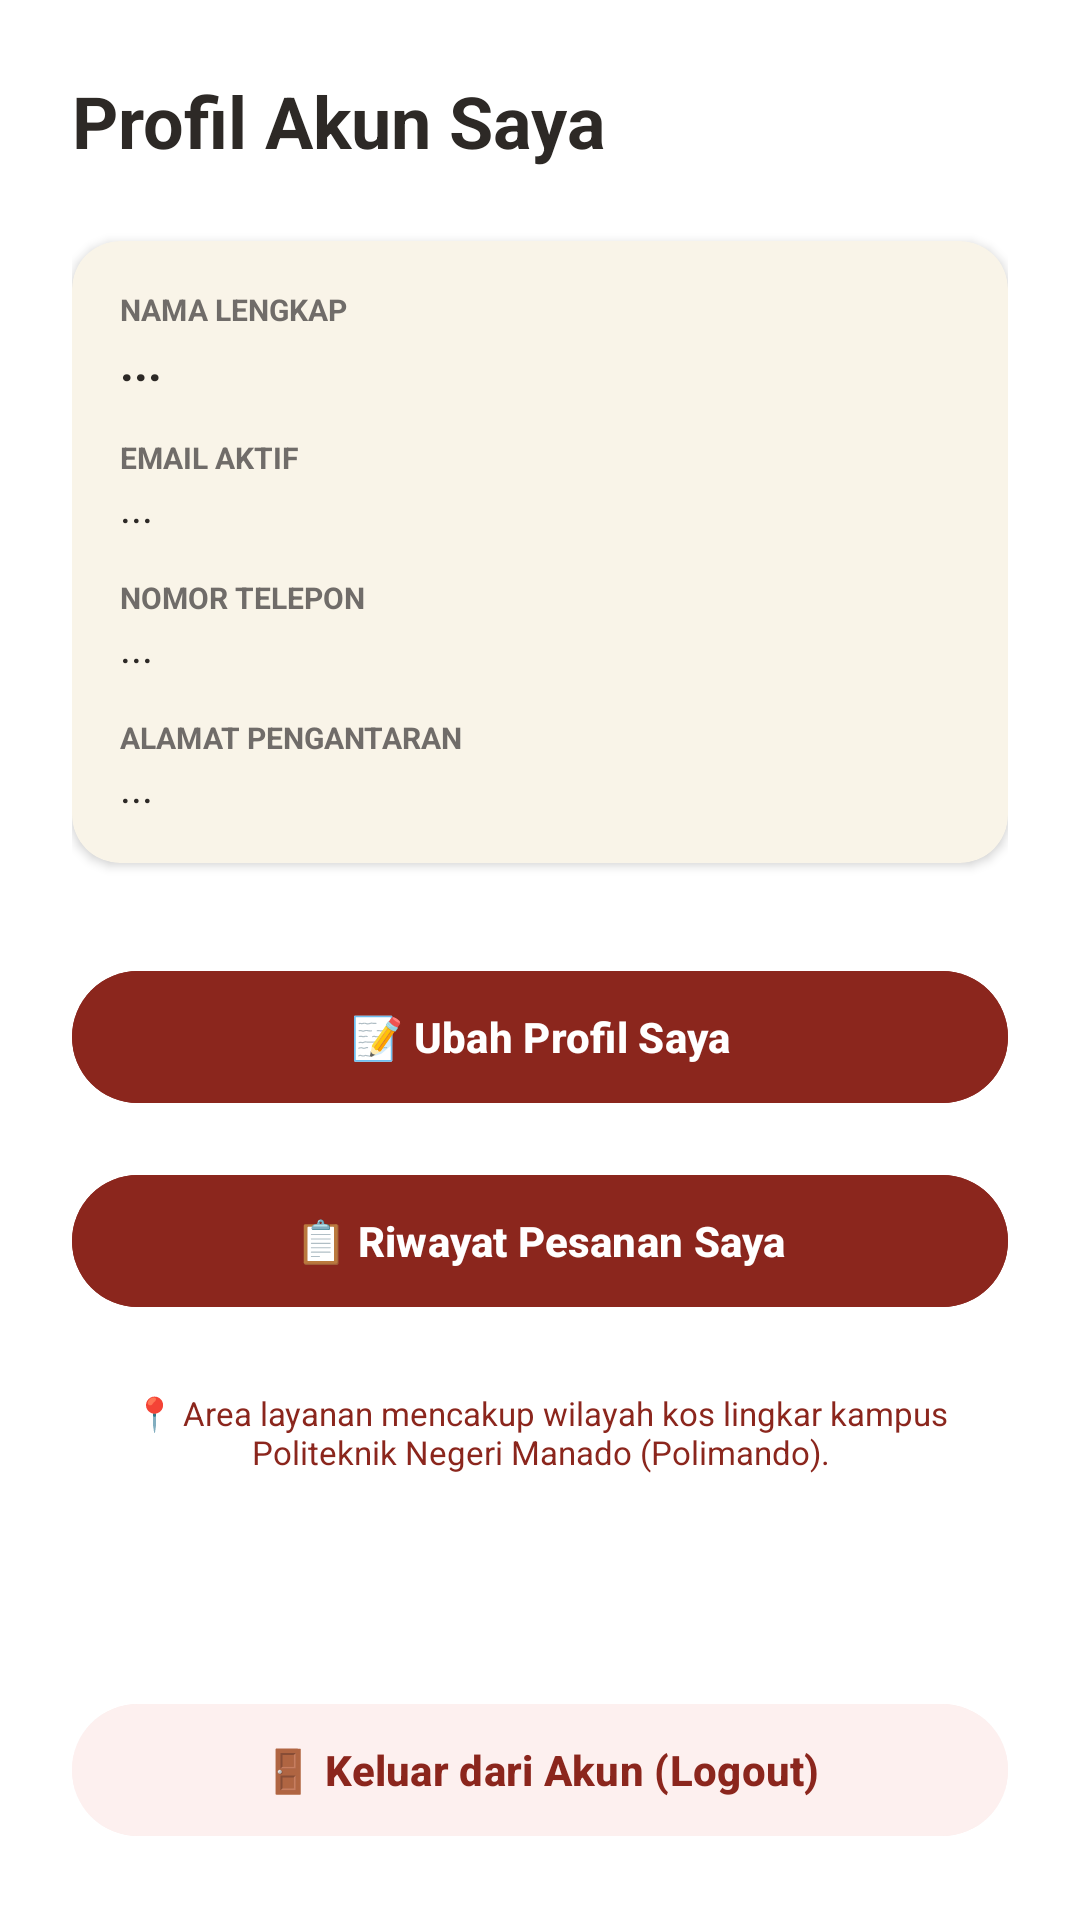

Layout XML and referenced resources for this Android screen:
<!-- AndroidManifest.xml: application theme Theme.KiosJosh -->
<!-- res/layout/fragment_account.xml -->
<?xml version="1.0" encoding="utf-8"?>
<LinearLayout xmlns:android="http://schemas.android.com/apk/res/android"
    xmlns:app="http://schemas.android.com/apk/res-auto"
    android:layout_width="match_parent"
    android:layout_height="match_parent"
    android:orientation="vertical"
    android:background="@color/white"
    android:padding="24dp">

    <ScrollView
        android:layout_width="match_parent"
        android:layout_height="0dp"
        android:layout_weight="1"
        android:fillViewport="true">

        <LinearLayout
            android:layout_width="match_parent"
            android:layout_height="wrap_content"
            android:orientation="vertical">

            <TextView
                android:layout_width="wrap_content"
                android:layout_height="wrap_content"
                android:text="Profil Akun Saya"
                android:textColor="@color/black"
                android:textSize="24sp"
                android:textStyle="bold"
                android:layout_marginBottom="24dp" />

            
            <androidx.cardview.widget.CardView
                android:layout_width="match_parent"
                android:layout_height="wrap_content"
                app:cardElevation="2dp"
                app:cardCornerRadius="16dp"
                app:cardBackgroundColor="@color/light_gray"
                android:layout_marginBottom="24dp">

                <LinearLayout
                    android:layout_width="match_parent"
                    android:layout_height="wrap_content"
                    android:orientation="vertical"
                    android:padding="16dp">

                    <TextView
                        android:layout_width="wrap_content"
                        android:layout_height="wrap_content"
                        android:text="NAMA LENGKAP"
                        android:textColor="@color/medium_gray"
                        android:textSize="10sp"
                        android:textStyle="bold" />

                    <TextView
                        android:id="@+id/tv_userName"
                        android:layout_width="wrap_content"
                        android:layout_height="wrap_content"
                        android:text="..."
                        android:textColor="@color/black"
                        android:textSize="16sp"
                        android:textStyle="bold"
                        android:layout_marginBottom="14dp" />

                    <TextView
                        android:layout_width="wrap_content"
                        android:layout_height="wrap_content"
                        android:text="EMAIL AKTIF"
                        android:textColor="@color/medium_gray"
                        android:textSize="10sp"
                        android:textStyle="bold" />

                    <TextView
                        android:id="@+id/tv_userEmail"
                        android:layout_width="wrap_content"
                        android:layout_height="wrap_content"
                        android:text="..."
                        android:textColor="@color/black"
                        android:textSize="14sp"
                        android:layout_marginBottom="14dp" />

                    <TextView
                        android:layout_width="wrap_content"
                        android:layout_height="wrap_content"
                        android:text="NOMOR TELEPON"
                        android:textColor="@color/medium_gray"
                        android:textSize="10sp"
                        android:textStyle="bold" />

                    <TextView
                        android:id="@+id/tv_userPhone"
                        android:layout_width="wrap_content"
                        android:layout_height="wrap_content"
                        android:text="..."
                        android:textColor="@color/black"
                        android:textSize="14sp"
                        android:layout_marginBottom="14dp" />

                    <TextView
                        android:layout_width="wrap_content"
                        android:layout_height="wrap_content"
                        android:text="ALAMAT PENGANTARAN"
                        android:textColor="@color/medium_gray"
                        android:textSize="10sp"
                        android:textStyle="bold" />

                    <TextView
                        android:id="@+id/tv_userAddress"
                        android:layout_width="wrap_content"
                        android:layout_height="wrap_content"
                        android:text="..."
                        android:textColor="@color/black"
                        android:textSize="14sp" />

                </LinearLayout>

            </androidx.cardview.widget.CardView>

            
            <Button
                android:id="@+id/btn_edit_profile"
                android:layout_width="match_parent"
                android:layout_height="52dp"
                android:text="📝 Ubah Profil Saya"
                android:textColor="@color/white"
                android:textStyle="bold"
                android:backgroundTint="@color/primary_orange"
                android:layout_marginTop="8dp"
                android:layout_marginBottom="8dp" />

            
            <Button
                android:id="@+id/btn_order_history"
                android:layout_width="match_parent"
                android:layout_height="52dp"
                android:text="📋 Riwayat Pesanan Saya"
                android:textColor="@color/white"
                android:textStyle="bold"
                android:backgroundTint="@color/primary_orange"
                android:layout_marginTop="8dp"
                android:layout_marginBottom="16dp" />

            
            <TextView
                android:layout_width="match_parent"
                android:layout_height="wrap_content"
                android:text="📍 Area layanan mencakup wilayah kos lingkar kampus Politeknik Negeri Manado (Polimando)."
                android:textColor="@color/primary_orange"
                android:textSize="11sp"
                android:gravity="center"
                    android:layout_gravity="center"
                android:layout_marginTop="8dp"/>

        </LinearLayout>
    </ScrollView>

    
    <Button
        android:id="@+id/btn_logout_action"
        android:layout_width="match_parent"
        android:layout_height="52dp"
        android:text="🚪 Keluar dari Akun (Logout)"
        android:textColor="@color/primary_orange"
        android:textStyle="bold"
        android:backgroundTint="#FFFDF0EF"
        style="@style/Widget.Material3.Button.TonalButton"
        android:layout_marginTop="16dp" />

</LinearLayout>
<!-- resources referenced by this layout -->
<resources>
  <color name="black">#FF2D2926</color>
  <color name="light_gray">#FFF9F4E8</color>
  <color name="medium_gray">#FF706C69</color>
  <color name="primary_orange">#FF8B261D</color>
  <color name="white">#FFFFFFFF</color>
  <style name="Theme.KiosJosh" parent="Theme.Material3.Light.NoActionBar">
          
          <item name="colorPrimary">@color/primary_orange</item>
          <item name="colorOnPrimary">@color/white</item>
          
          <item name="android:statusBarColor">?attr/colorPrimary</item>
          
          <item name="android:forceDarkAllowed" tools:targetApi="q">false</item>
      </style>
</resources>
